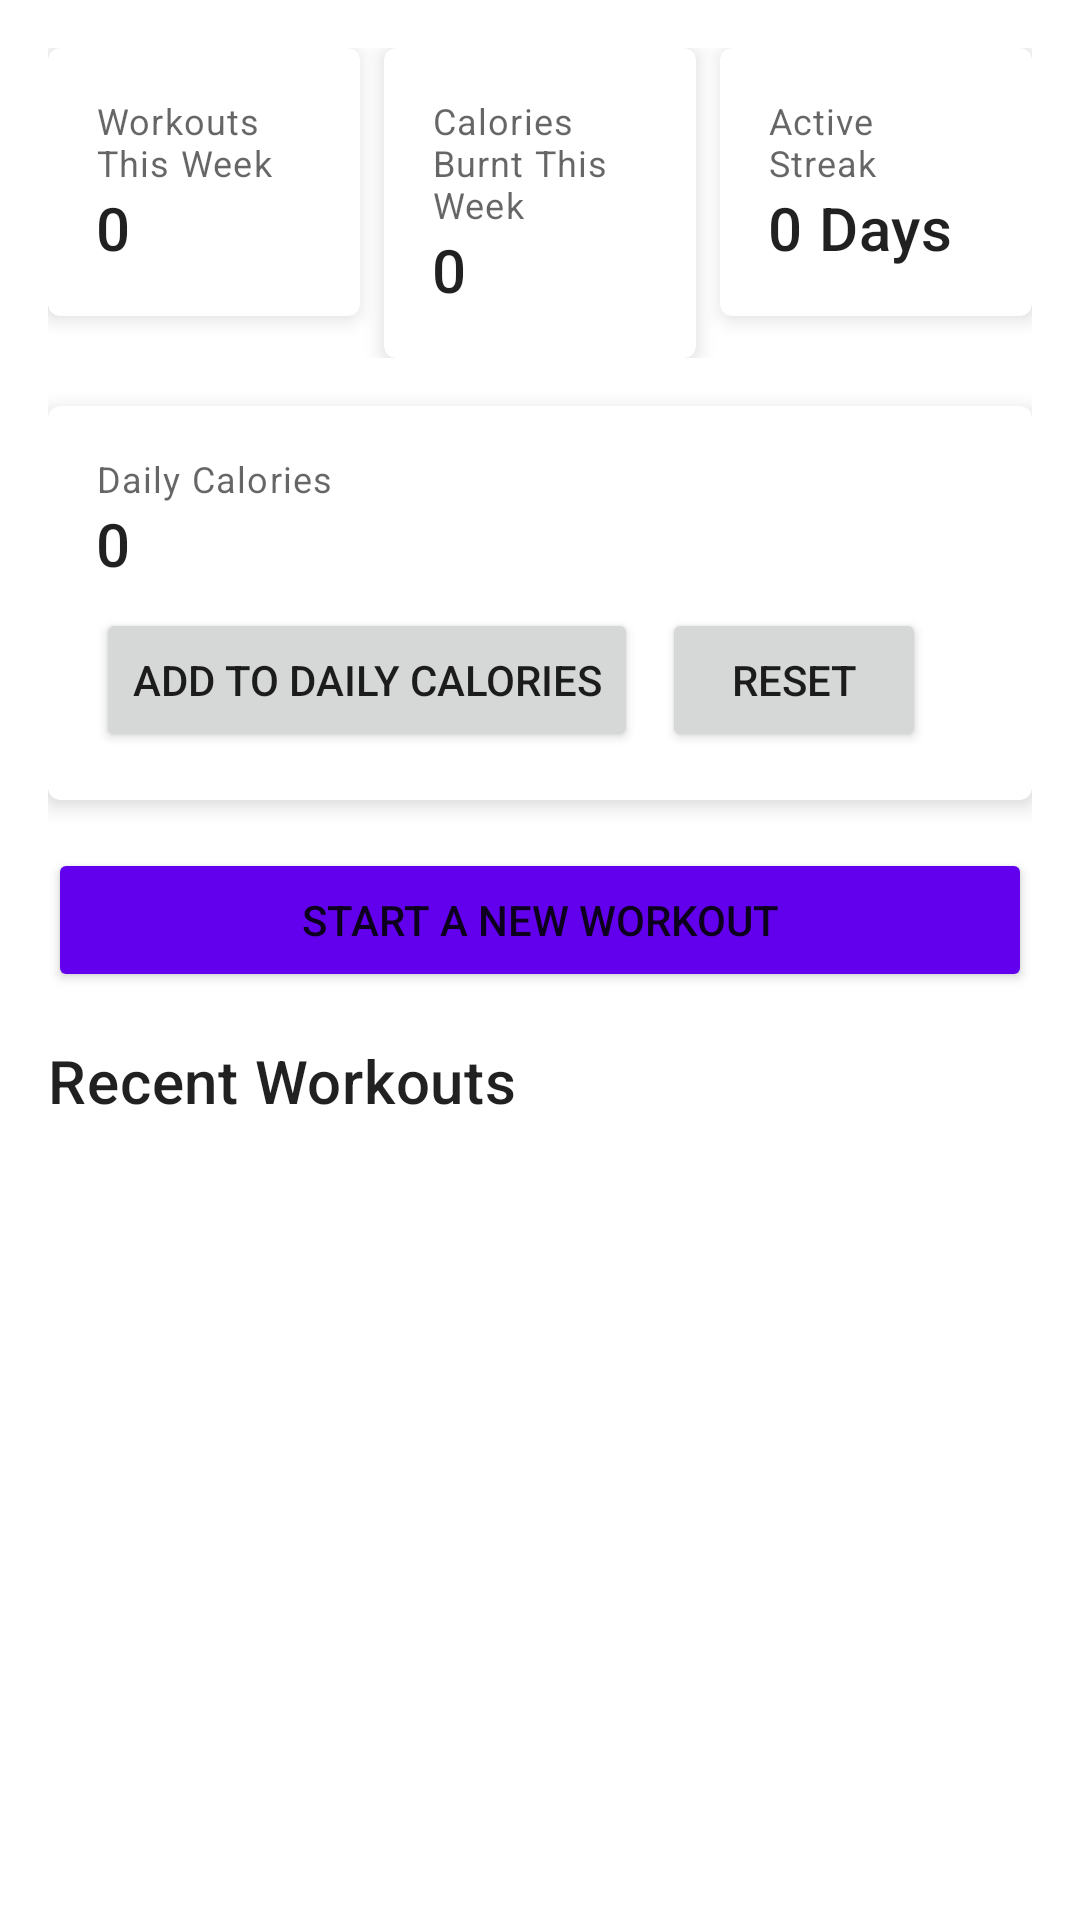

Reconstruct the res/layout file that produces this screen, plus the resources it refers to.
<!-- AndroidManifest.xml: application theme Theme.Kratos -->
<!-- res/layout/fragment_my_workouts.xml -->
<?xml version="1.0" encoding="utf-8"?>
<LinearLayout xmlns:android="http://schemas.android.com/apk/res/android"
    xmlns:app="http://schemas.android.com/apk/res-auto"
    xmlns:tools="http://schemas.android.com/tools"
    android:layout_width="match_parent"
    android:layout_height="match_parent"
    android:orientation="vertical"
    android:padding="16dp"
    tools:context=".ui.MyWorkoutsFragment">

    
    <LinearLayout
        android:layout_width="match_parent"
        android:layout_height="wrap_content"
        android:layout_marginBottom="16dp"
        android:baselineAligned="false"
        android:orientation="horizontal">

        
        <com.google.android.material.card.MaterialCardView
            android:layout_width="0dp"
            android:layout_height="wrap_content"
            android:layout_marginEnd="8dp"
            android:layout_weight="1"
            app:cardElevation="4dp">

            <LinearLayout
                android:layout_width="107dp"
                android:layout_height="wrap_content"
                android:orientation="vertical"
                android:padding="16dp">

                <TextView
                    android:layout_width="wrap_content"
                    android:layout_height="wrap_content"
                    android:text="Workouts This Week"
                    android:textAppearance="@style/TextAppearance.MaterialComponents.Caption" />

                <TextView
                    android:id="@+id/text_view_workouts_week"
                    android:layout_width="wrap_content"
                    android:layout_height="wrap_content"
                    android:text="0"
                    android:textAppearance="@style/TextAppearance.MaterialComponents.Headline6" />
            </LinearLayout>
        </com.google.android.material.card.MaterialCardView>

        
        <com.google.android.material.card.MaterialCardView
            android:layout_width="0dp"
            android:layout_height="wrap_content"
            android:layout_marginEnd="8dp"
            android:layout_weight="1"
            app:cardElevation="4dp">

            <LinearLayout
                android:layout_width="107dp"
                android:layout_height="wrap_content"
                android:orientation="vertical"
                android:padding="16dp">

                <TextView
                    android:layout_width="wrap_content"
                    android:layout_height="wrap_content"
                    android:text="Calories Burnt This Week"
                    android:textAppearance="@style/TextAppearance.MaterialComponents.Caption" />

                <TextView
                    android:id="@+id/text_view_calories_week"
                    android:layout_width="wrap_content"
                    android:layout_height="wrap_content"
                    android:text="0"
                    android:textAppearance="@style/TextAppearance.MaterialComponents.Headline6" />
            </LinearLayout>
        </com.google.android.material.card.MaterialCardView>

        
        <com.google.android.material.card.MaterialCardView
            android:layout_width="0dp"
            android:layout_height="wrap_content"
            android:layout_weight="1"
            app:cardElevation="4dp">

            <LinearLayout
                android:layout_width="match_parent"
                android:layout_height="wrap_content"
                android:orientation="vertical"
                android:padding="16dp">

                <TextView
                    android:layout_width="wrap_content"
                    android:layout_height="wrap_content"
                    android:text="Active Streak"
                    android:textAppearance="@style/TextAppearance.MaterialComponents.Caption" />

                <TextView
                    android:id="@+id/text_view_active_streak"
                    android:layout_width="wrap_content"
                    android:layout_height="wrap_content"
                    android:text="0 Days"
                    android:textAppearance="@style/TextAppearance.MaterialComponents.Headline6" />
            </LinearLayout>
        </com.google.android.material.card.MaterialCardView>
    </LinearLayout>
    
    <com.google.android.material.card.MaterialCardView
        android:layout_width="match_parent"
        android:layout_height="wrap_content"
        android:layout_marginBottom="16dp"
        app:cardElevation="4dp">

        <LinearLayout
            android:layout_width="match_parent"
            android:layout_height="wrap_content"
            android:orientation="vertical"
            android:padding="16dp">

            <TextView
                android:layout_width="wrap_content"
                android:layout_height="wrap_content"
                android:text="Daily Calories"
                android:textAppearance="@style/TextAppearance.MaterialComponents.Caption" />

            <TextView
                android:id="@+id/text_view_daily_calories"
                android:layout_width="wrap_content"
                android:layout_height="wrap_content"
                android:text="0"
                android:textAppearance="@style/TextAppearance.MaterialComponents.Headline6" />

            
            <LinearLayout
                android:layout_width="wrap_content"
                android:layout_height="wrap_content"
                android:orientation="horizontal"
                android:layout_marginTop="8dp">

                <Button
                    android:id="@+id/btn_add_daily_calories"
                    android:layout_width="wrap_content"
                    android:layout_height="wrap_content"
                    android:text="Add To Daily Calories" />

                <Button
                    android:id="@+id/btn_reset_daily_calories"
                    android:layout_width="wrap_content"
                    android:layout_height="wrap_content"
                    android:layout_marginStart="8dp"
                    android:text="Reset" />
            </LinearLayout>

        </LinearLayout>
    </com.google.android.material.card.MaterialCardView>
    <Button
        android:id="@+id/btn_start_workout"
        android:layout_width="match_parent"
        android:layout_height="wrap_content"
        android:layout_marginBottom="16dp"
        android:backgroundTint="@color/purple_500"
        android:text="Start a New Workout" />

    <TextView
        android:layout_width="wrap_content"
        android:layout_height="wrap_content"
        android:layout_marginBottom="8dp"
        android:text="Recent Workouts"
        android:textAppearance="@style/TextAppearance.MaterialComponents.Headline6" />

    <androidx.recyclerview.widget.RecyclerView
        android:id="@+id/recycler_view_workouts"
        android:layout_width="match_parent"
        android:layout_height="0dp"
        android:layout_weight="1"
        tools:listitem="@layout/item_workout" />

    <TextView
        android:id="@+id/text_view_empty"
        android:layout_width="wrap_content"
        android:layout_height="wrap_content"
        android:layout_gravity="center"
        android:text="No workouts logged yet."
        android:visibility="gone" />

</LinearLayout>
<!-- res/layout/item_workout.xml (included above) -->
<?xml version="1.0" encoding="utf-8"?>
<LinearLayout xmlns:android="http://schemas.android.com/apk/res/android"
    android:layout_width="match_parent"
    android:layout_height="wrap_content"
    android:orientation="horizontal"
    android:padding="16dp"
    android:gravity="center_vertical">

    
    <LinearLayout
        android:layout_width="0dp"
        android:layout_height="wrap_content"
        android:layout_weight="1"
        android:orientation="vertical">

        <TextView
            android:id="@+id/textViewWorkoutName"
            android:layout_width="wrap_content"
            android:layout_height="wrap_content"
            android:text="Workout Name"
            android:textAppearance="?attr/textAppearanceListItem"
            android:textSize="18sp" />

        <TextView
            android:id="@+id/textViewWorkoutStats"
            android:layout_width="wrap_content"
            android:layout_height="wrap_content"
            android:text="30 minutes" />

    </LinearLayout>

    
    <Button
        android:id="@+id/button_delete"
        style="?attr/materialButtonOutlinedStyle"
        android:layout_width="wrap_content"
        android:layout_height="wrap_content"
        android:text="Delete" />

</LinearLayout>
<!-- resources referenced by this layout -->
<resources>
  <color name="purple_500">#FF6200EE</color>
  <style name="Theme.Kratos" parent="Theme.MaterialComponents.DayNight.NoActionBar">
          
          <item name="colorPrimary">@color/purple_500</item>
          <item name="colorPrimaryVariant">@color/purple_700</item>
          <item name="colorOnPrimary">@color/white</item>
          
          <item name="colorSecondary">@color/teal_200</item>
          <item name="colorSecondaryVariant">@color/teal_700</item>
          <item name="colorOnSecondary">@color/black</item>
          
          <item name="android:statusBarColor">?attr/colorPrimaryVariant</item>
          
      </style>
  <color name="purple_700">#FF3700B3</color>
  <color name="white">#FFFFFFFF</color>
  <color name="teal_200">#FF03DAC6</color>
  <color name="teal_700">#FF018786</color>
  <color name="black">#FF000000</color>
</resources>
